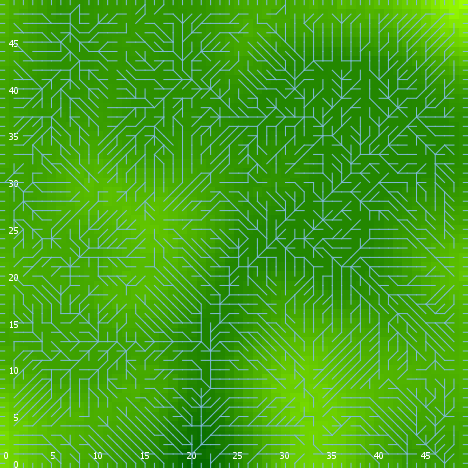

The table this chart was drawn from, first rows:
export-world data (NetLogo 6.0.4)
land_05_withInitialEcologicalCommunity.n…
06/24/2020 23:05:06:706 +0100
RANDOM STATE
0 0 -1727483681 563 1.4065478218340464 f…
GLOBALS
min-pxcor, max-pxcor, min-pycor, max-pycor, perspective, subject, nextIndex, directed-links, ticks, display-mode, ecol_brushfrequencyinflection, ecol_brushfrequencyrate, ecol_grassfrequencyinflection, ecol_grassfrequencyrate, ecol_woodfrequencyinflection, ecol_woodfrequencyrate, elevationdistribution, elev_algorithm-style, elev_featureanglerange, elev_inversioniterations, elev_noise, elev_numdepressions, elev_numprotuberances, elev_numranges
0, 49, 0, 49, 0, nobody, 2600, "UNDIRECTED", -1, "elevation (m)", 7.359, 0.07599, 2.755, 0.05422, 40.94, 0.045, [12.625876511681088 -0.838994616068597 9…, "C#", 23.82, 0.5903, 4.711, 6, 1, 37
TURTLES
who, color, heading, xcor, ycor, shape, label, label-color, breed, hidden?, size, pen-size, pen-mode, numpoints
0, 65, 338, 41, 41, "default", "", 9.9, {breed flowholders}, true, 1, 1, "up", 
1, 95, 186, 39, 8, "default", "", 9.9, {breed flowholders}, true, 1, 1, "up", 
2, 135, 37, 40, 6, "default", "", 9.9, {breed flowholders}, true, 1, 1, "up", 
3, 25, 310, 43, 3, "default", "", 9.9, {breed flowholders}, true, 1, 1, "up", 
4, 85, 179, 25, 41, "default", "", 9.9, {breed flowholders}, true, 1, 1, "up", 
5, 95, 94, 22, 8, "default", "", 9.9, {breed flowholders}, true, 1, 1, "up", 
6, 115, 210, 4, 15, "default", "", 9.9, {breed flowholders}, true, 1, 1, "up", 
7, 5, 209, 38, 45, "default", "", 9.9, {breed flowholders}, true, 1, 1, "up", 
8, 125, 284, 44, 20, "default", "", 9.9, {breed flowholders}, true, 1, 1, "up", 
9, 15, 185, 19, 45, "default", "", 9.9, {breed flowholders}, true, 1, 1, "up", 
10, 65, 254, 38, 1, "default", "", 9.9, {breed flowholders}, true, 1, 1, "up", 
11, 35, 69, 15, 46, "default", "", 9.9, {breed flowholders}, true, 1, 1, "up", 
12, 35, 313, 46, 2, "default", "", 9.9, {breed flowholders}, true, 1, 1, "up", 
13, 135, 184, 34, 6, "default", "", 9.9, {breed flowholders}, true, 1, 1, "up", 
14, 85, 67, 45, 14, "default", "", 9.9, {breed flowholders}, true, 1, 1, "up", 
15, 97, 180, 10, 0, "line half", "", 9.9, {breed flowholders}, false, 1, 1, "up", 
16, 135, 326, 35, 15, "default", "", 9.9, {breed flowholders}, true, 1, 1, "up", 
17, 95, 259, 39, 22, "default", "", 9.9, {breed flowholders}, true, 1, 1, "up", 
18, 5, 180, 16, 5, "default", "", 9.9, {breed flowholders}, true, 1, 1, "up", 
19, 105, 200, 28, 24, "default", "", 9.9, {breed flowholders}, true, 1, 1, "up", 
20, 25, 331, 17, 35, "default", "", 9.9, {breed flowholders}, true, 1, 1, "up", 
21, 97, 0, 32, 49, "line half", "", 9.9, {breed flowholders}, false, 1, 1, "up", 
22, 95, 221, 8, 25, "default", "", 9.9, {breed flowholders}, true, 1, 1, "up", 
23, 97, 0, 20, 49, "line half", "", 9.9, {breed flowholders}, false, 1, 1, "up", 
24, 15, 171, 5, 44, "default", "", 9.9, {breed flowholders}, true, 1, 1, "up", 
25, 65, 197, 13, 27, "default", "", 9.9, {breed flowholders}, true, 1, 1, "up", 
26, 65, 307, 35, 28, "default", "", 9.9, {breed flowholders}, true, 1, 1, "up", 
27, 75, 154, 14, 9, "default", "", 9.9, {breed flowholders}, true, 1, 1, "up", 
28, 125, 38, 43, 12, "default", "", 9.9, {breed flowholders}, true, 1, 1, "up", 
29, 115, 214, 47, 30, "default", "", 9.9, {breed flowholders}, true, 1, 1, "up", 
30, 25, 87, 25, 12, "default", "", 9.9, {breed flowholders}, true, 1, 1, "up", 
31, 45, 217, 29, 35, "default", "", 9.9, {breed flowholders}, true, 1, 1, "up", 
32, 35, 44, 3, 7, "default", "", 9.9, {breed flowholders}, true, 1, 1, "up", 
33, 35, 245, 21, 30, "default", "", 9.9, {breed flowholders}, true, 1, 1, "up", 
34, 105, 222, 5, 6, "default", "", 9.9, {breed flowholders}, true, 1, 1, "up", 
35, 25, 54, 23, 26, "default", "", 9.9, {breed flowholders}, true, 1, 1, "up", 
36, 65, 187, 32, 7, "default", "", 9.9, {breed flowholders}, true, 1, 1, "up", 
37, 35, 1, 42, 8, "default", "", 9.9, {breed flowholders}, true, 1, 1, "up", 
38, 15, 132, 37, 43, "default", "", 9.9, {breed flowholders}, true, 1, 1, "up", 
39, 55, 105, 7, 48, "default", "", 9.9, {breed flowholders}, true, 1, 1, "up", 
40, 85, 203, 16, 28, "default", "", 9.9, {breed flowholders}, true, 1, 1, "up", 
41, 25, 123, 31, 23, "default", "", 9.9, {breed flowholders}, true, 1, 1, "up", 
42, 125, 262, 23, 44, "default", "", 9.9, {breed flowholders}, true, 1, 1, "up", 
43, 95, 192, 23, 13, "default", "", 9.9, {breed flowholders}, true, 1, 1, "up", 
44, 65, 103, 1, 16, "default", "", 9.9, {breed flowholders}, true, 1, 1, "up", 
45, 35, 89, 38, 21, "default", "", 9.9, {breed flowholders}, true, 1, 1, "up", 
46, 35, 159, 36, 23, "default", "", 9.9, {breed flowholders}, true, 1, 1, "up", 
47, 105, 171, 24, 40, "default", "", 9.9, {breed flowholders}, true, 1, 1, "up", 
48, 65, 75, 29, 43, "default", "", 9.9, {breed flowholders}, true, 1, 1, "up", 
49, 115, 224, 32, 2, "default", "", 9.9, {breed flowholders}, true, 1, 1, "up", 
50, 25, 139, 32, 10, "default", "", 9.9, {breed flowholders}, true, 1, 1, "up", 
... 11,771 more rows
